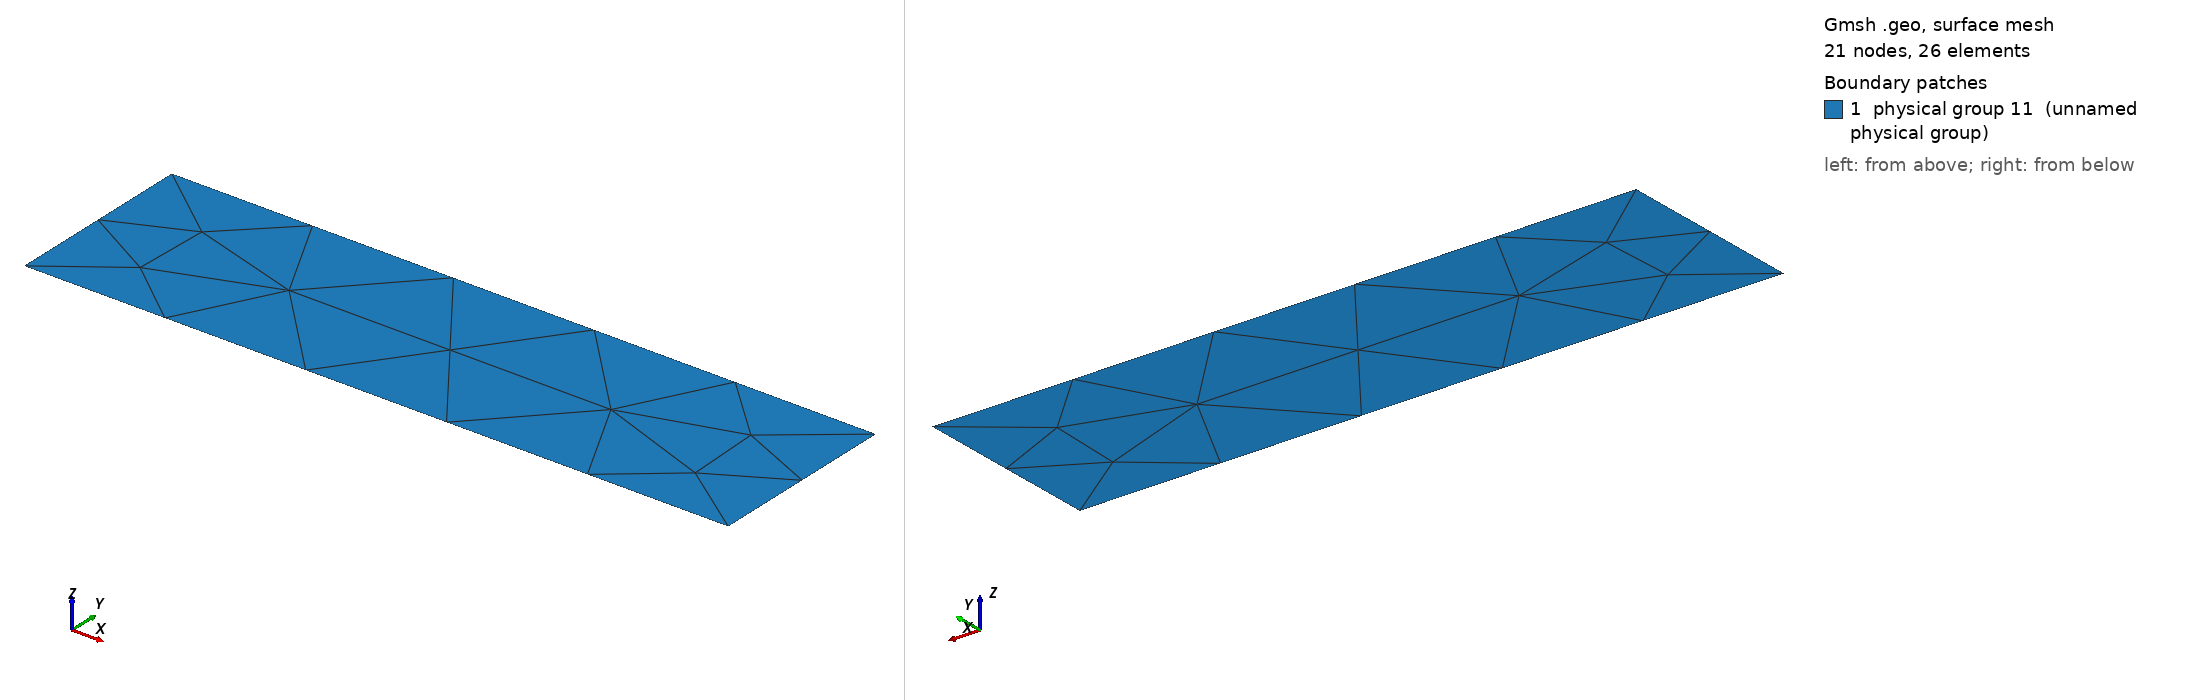

Gmsh geometry script, surface-meshed: 21 nodes, 26 surface elements. Boundary patches (legend numbers): 1 physical group 11 (unnamed physical group). Left view from above one corner, right view from below the opposite corner. Legend entries are the model's physical surfaces. The drawing asked Gmsh for element sizes between 1% and 20% of the model's largest extent; the script's own settings can give other sizes.

=== BenchTwophase1_2.geo (drawn) ===
cl1 = 1;
Point(1) = {0, 0, 0, cl1};
Point(2) = {1, 0, 0, cl1};
Point(3) = {1, 0.272727, 0, cl1};
Point(4) = {0, 0.272727, 0, cl1};
Line(1) = {1, 2};
Line(2) = {2, 3};
Line(3) = {3, 4};
Line(4) = {4, 1};
Line Loop(8) = {2, 3, 4, 1};
Plane Surface(8) = {8};
Physical Point(9) = {1, 4};
Physical Point(10) = {2, 3};
Physical Line(11) = {1, 3};
Physical Line(12) = {4};
Physical Line(10) = {2};
Physical Surface(11) = {8};
